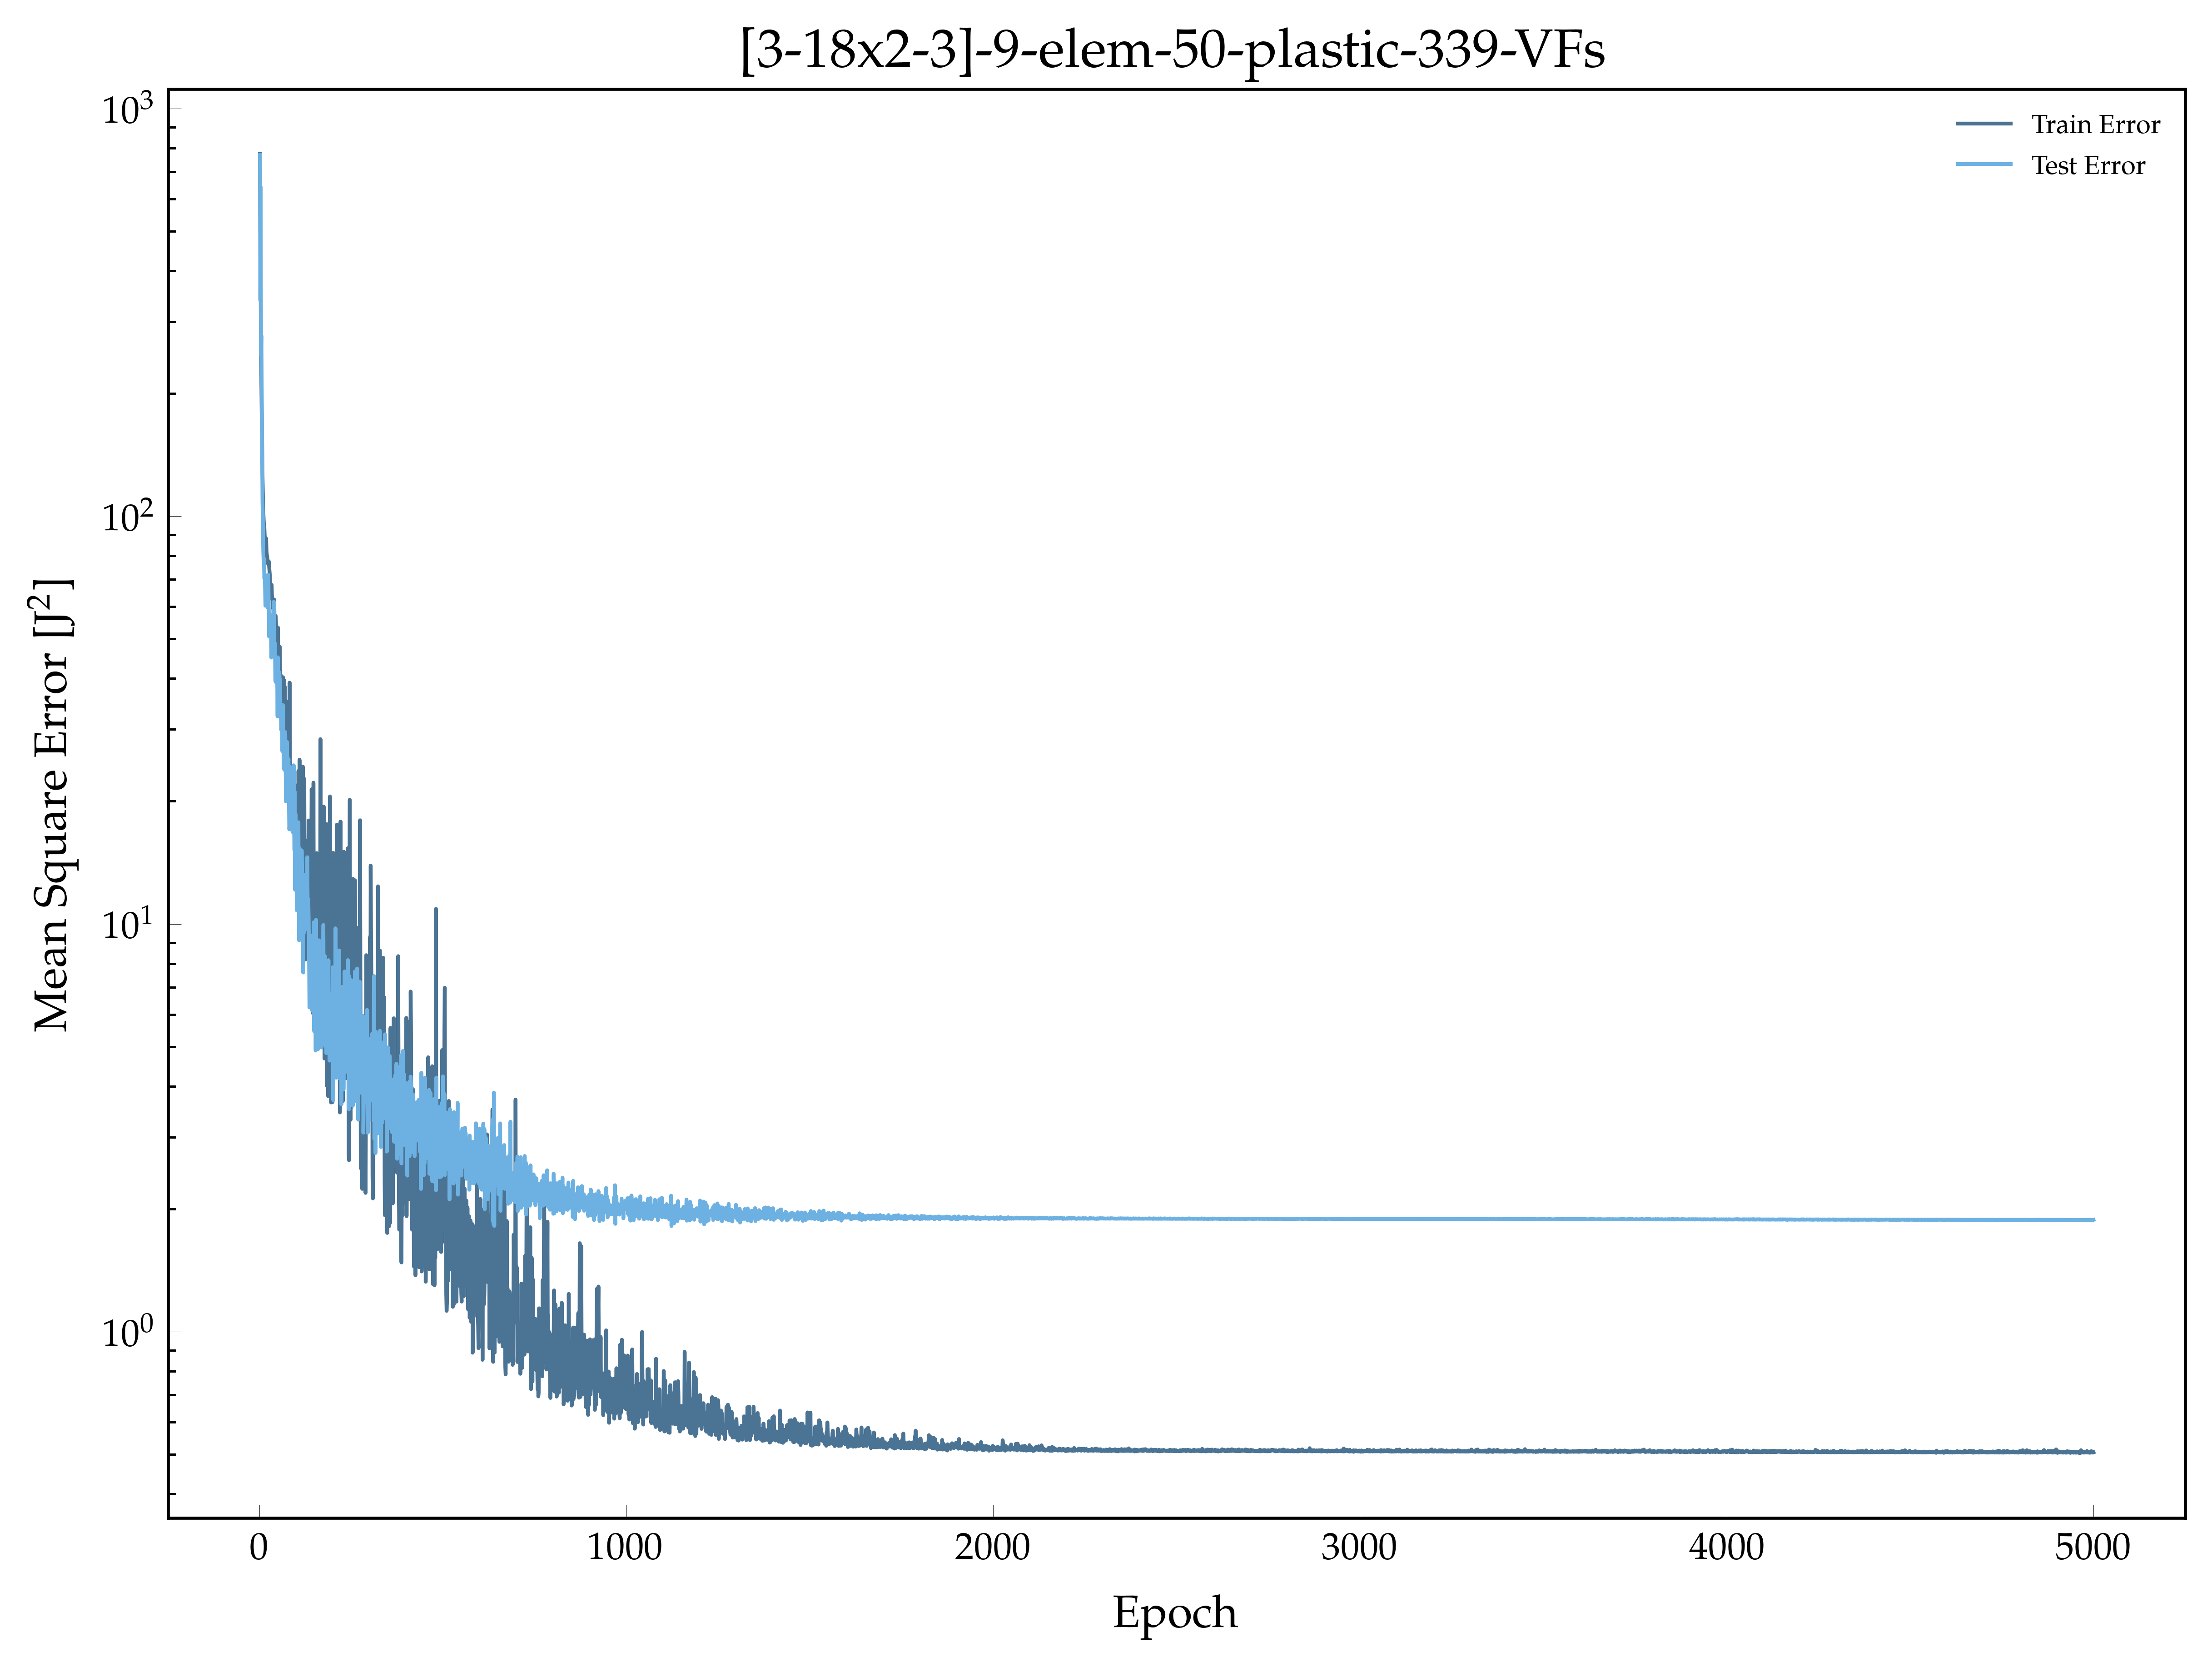

The file beside this chart, header and first rows:
, epoch, loss, val_loss
0, 1.0, 773.3, 768.9
1, 2.0, 558, 338.6
2, 3.0, 371.7, 642.7
3, 4.0, 251.3, 248.6
4, 5.0, 215.7, 277.3
5, 6.0, 175.6, 205
6, 7.0, 150.1, 160.2
7, 8.0, 127.6, 109.5
8, 9.0, 115.6, 98.33
9, 10.0, 104.4, 82.96
10, 11.0, 99.23, 77.7
11, 12.0, 95.26, 78.02
12, 13.0, 94.51, 70.41
13, 14.0, 89.66, 72.15
14, 15.0, 87.98, 67.01
15, 16.0, 85.83, 60.31
16, 17.0, 87.88, 60.37
17, 18.0, 88.18, 65.02
18, 19.0, 82.16, 60.7
19, 20.0, 80.11, 62.05
20, 21.0, 79.68, 61.73
21, 22.0, 76.72, 63.37
22, 23.0, 76.62, 59.53
23, 24.0, 76.37, 71.8
24, 25.0, 77.56, 60.16
25, 26.0, 75.62, 50.69
26, 27.0, 73.86, 57.75
27, 28.0, 71.73, 56.37
28, 29.0, 68.4, 55.18
29, 30.0, 67.43, 53.17
30, 31.0, 66.13, 53.34
31, 32.0, 65.35, 45.02
32, 33.0, 67.88, 57.14
33, 34.0, 62.64, 47.47
34, 35.0, 63.22, 48.81
35, 36.0, 59.67, 46.35
36, 37.0, 61.18, 48.54
37, 38.0, 57.76, 50.82
38, 39.0, 60.33, 61.7
39, 40.0, 62.43, 47.76
40, 41.0, 53.84, 46.92
41, 42.0, 55.38, 48.77
42, 43.0, 51.57, 39.65
43, 44.0, 56.91, 39.21
44, 45.0, 54.58, 41.49
45, 46.0, 48.82, 40.75
46, 47.0, 49.17, 43.44
47, 48.0, 49.48, 41.61
48, 49.0, 46.89, 32.31
49, 50.0, 53.36, 45.08
50, 51.0, 47.02, 38.76
51, 52.0, 43.22, 34.52
52, 53.0, 45.13, 34.48
53, 54.0, 43.44, 41.43
54, 55.0, 47.89, 39.39
55, 56.0, 41.73, 39.82
56, 57.0, 40.45, 32.06
57, 58.0, 40.68, 32.93
58, 59.0, 39.39, 29.94
59, 60.0, 38.25, 33.6
... 4,940 more rows
